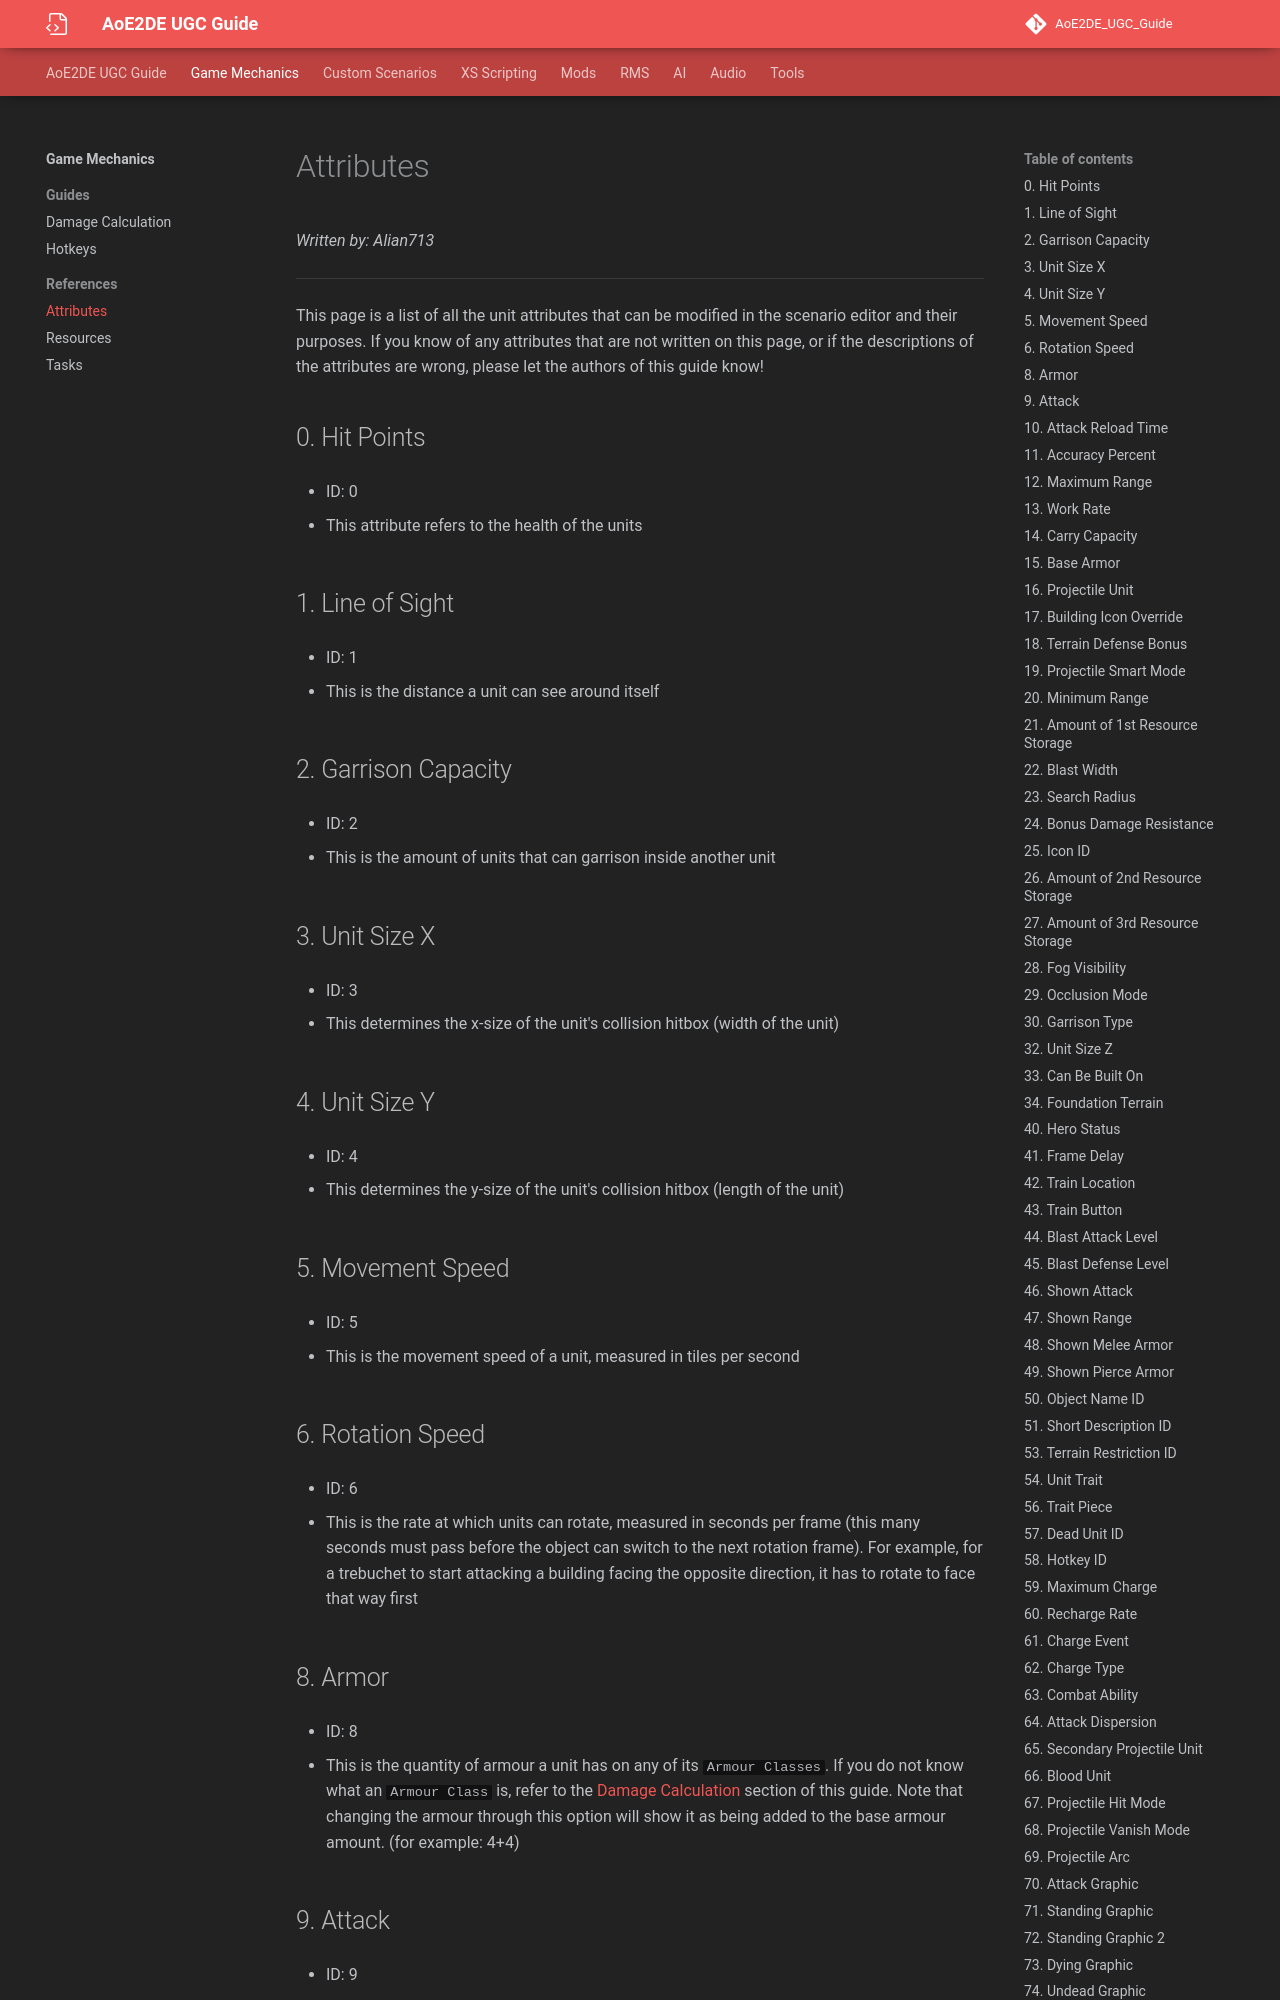

repository: mardaravicius/AoE2DE_UGC_Guide · page: general/attributes/attributes/index.html · generator: mkdocs

*Written by: Alian713*

---

This page is a list of all the unit attributes that can be modified in the scenario editor and their purposes. If you know of any attributes that are not written on this page, or if the descriptions of the attributes are wrong, please let the authors of this guide know!

## 0. Hit Points

 - ID: 0

 - This attribute refers to the health of the units

## 1. Line of Sight

 - ID: 1

 - This is the distance a unit can see around itself

## 2. Garrison Capacity

 - ID: 2

 - This is the amount of units that can garrison inside another unit

## 3. Unit Size X

 - ID: 3

 - This determines the x-size of the unit's collision hitbox (width of the unit)

## 4. Unit Size Y

 - ID: 4

 - This determines the y-size of the unit's collision hitbox (length of the unit)

## 5. Movement Speed

 - ID: 5

 - This is the movement speed of a unit, measured in tiles per second

## 6. Rotation Speed

 - ID: 6

 - This is the rate at which units can rotate, measured in seconds per frame (this many seconds must pass before the object can switch to the next rotation frame). For example, for a trebuchet to start attacking a building facing the opposite direction, it has to rotate to face that way first
